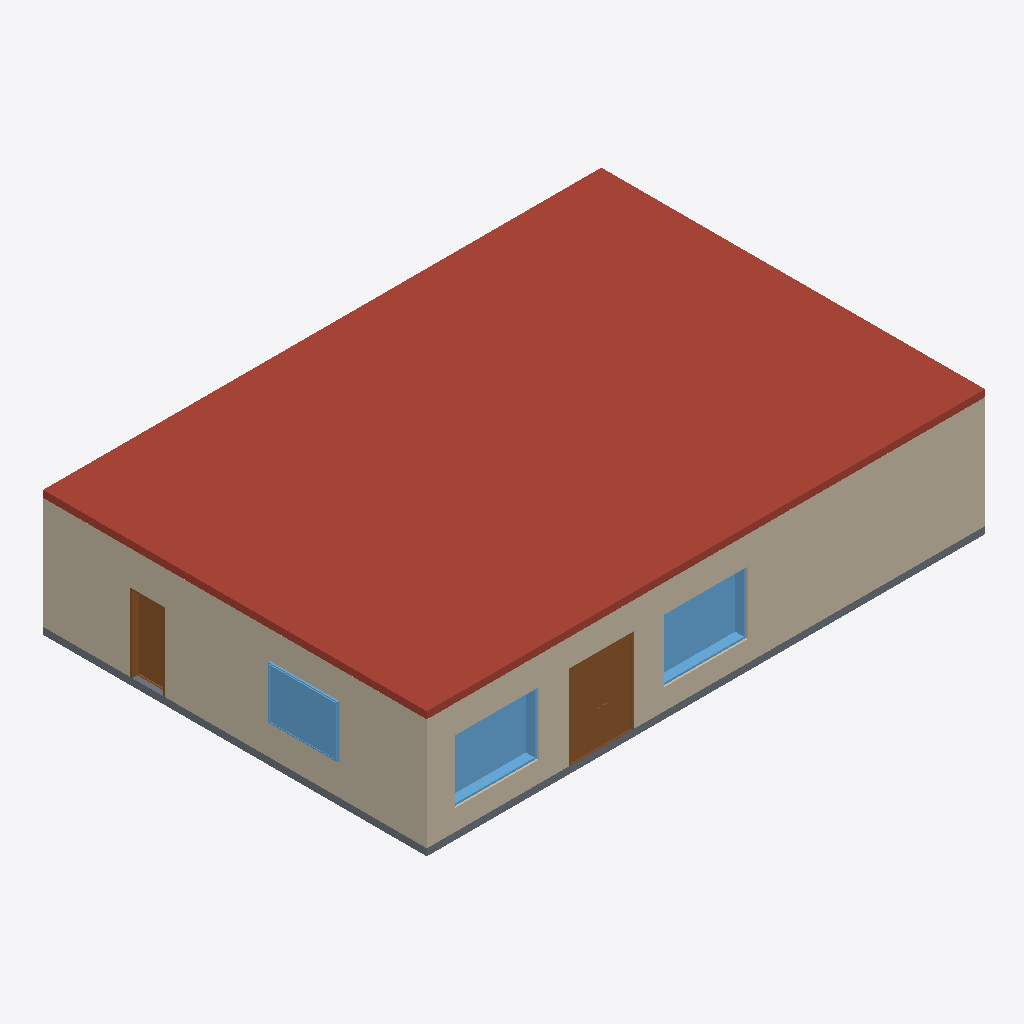
Isometric view of an IFC building model (IFC-SPF (STEP), schema IFC4, length unit metre), seen from the south-west, elements coloured by IFC class: 3 walls (beige), 3 windows (light blue), 2 doors (brown), 1 roof (red-brown), 1 slab (grey).
Extent 16.1 m × 11.1 m × 3.6 m (x, y, z). Storeys (1): Ground floor at 0.00 m. Elements (74): 46 IfcFurniture, 8 IfcDoor, 8 IfcWall, 5 IfcWindow, 3 IfcSanitaryTerminal, 2 IfcSlab, 1 IfcBuildingElementProxy, 1 IfcElectricAppliance.

HEADER;
FILE_DESCRIPTION(('ViewDefinition [DesignTransferView]','Test plan, not an executed project'),'2;1');
FILE_NAME('restaurant-no-fire-exit-flags.ifc','2026-11-18T00:00:00',(''),(''),'IfcOpenShell 0.9.0.post1','Mowaem restaurant generator (scripts/ifc/build_r','Nobody');
FILE_SCHEMA(('IFC4'));
ENDSEC;
DATA;
#1=IFCPROJECT('3LtQCLNhjI29uOTBo0gdtH',$,'Mowaem test restaurant',$,$,$,$,(#10),#5);
#12=IFCSITE('3Bi4qmEtjJTQ0Q_enqfQYV',$,'Site',$,$,#22,$,$,$,$,$,$,$,$);
#13=IFCBUILDING('0Ptlel2prLNBnek8SNFSve',$,'Restaurant building',$,$,#27,$,$,$,$,$,$);
#14=IFCBUILDINGSTOREY('1sqYI3mqrMQBEzDzsnIo_F',$,'Ground floor',$,$,#32,$,$,$,0.0);
#1584=IFCSLAB('0VpHJAs1rH0QcyawZXnaDm',$,'Roof slab',$,$,#1720,#1598,$,.ROOF.);
#33=IFCWALL('0jCBrG2onS4PqX2cPRgfsh',$,'External wall south',$,$,#1665,#47,$,.SOLIDWALL.);
#80=IFCWALL('3hdCsGFejREBFlYlmNrZGE',$,'External wall west',$,$,#1685,#94,$,.SOLIDWALL.);
#1563=IFCSLAB('0mOlilEbrIMvdaIFfPWDwa',$,'Ground floor slab',$,$,#1700,#1577,$,.FLOOR.);
#227=IFCDOOR('31HPp7pGbI5uHUs9wg6tpQ',$,'Main entrance',$,$,#1750,#328,$,2.4,1.8,.DOOR.,.DOUBLE_DOOR_SINGLE_SWING.,$);
#1179=IFCWINDOW('3jXND1BvbPxOiGPnwvZU6g',$,'Shopfront window west',$,$,#1670,#1223,$,1.8,2.4,.WINDOW.,.SINGLE_PANEL.,$);
#1264=IFCWINDOW('3i_uyFnTfG4Oq7S$jfkYgU',$,'Shopfront window east',$,$,#1725,#1308,$,1.8,2.4,.WINDOW.,.SINGLE_PANEL.,$);
#1344=IFCWINDOW('2EpRD60I1T3O3gENCaEBKO',$,'Dining window west',$,$,#1705,#1388,$,1.5,2.0,.WINDOW.,.SINGLE_PANEL.,$);
#376=IFCDOOR('03IuTrsuPPTubal4i2z36u',$,'Emergency exit',$,$,#1690,#450,$,2.2,0.95,.DOOR.,.SINGLE_SWING_RIGHT.,$);
#59=IFCWALL('29vxX8YFPHquz7EkGPUufp',$,'External wall north',$,$,#1655,#73,$,.SOLIDWALL.);
ENDSEC;
